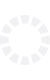
t = 0.00 s
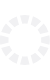
t = 0.50 s
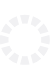
t = 1.00 s
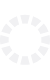
t = 1.50 s

The animated SVG that drew these frames (rendered in a browser with its animation timeline set to each time). Animation: 1 SMIL element (animateTransform=1); one cycle of 2.00 s, repeats indefinitely.

<svg xmlns="http://www.w3.org/2000/svg" viewBox="0 0 108.81 108.81" style="fill:#f1f1f3;width:50px;height:80px">
<g id="圖層_1-2" data-name="圖層 1">
<path d="M64.84 1 60 19.19a36.24 36.24.0 0 0-11.1.0L44.05 1A54.23 54.23.0 0 1 64.91 1z"/>
<path d="M41.61 21.14A34.86 34.86.0 0 0 32 26.77L18.76 13.38A53.69 53.69.0 0 1 36.81 3z"/>
<path d="M26.7 32a34.86 34.86.0 0 0-5.63 9.6L2.87 36.73a53.88 53.88.0 0 1 10.51-18z"/>
<path d="M18.76 54.41A36.49 36.49.0 0 0 19.19 60L1 64.91A54.23 54.23.0 0 1 1 44.05l18.18 4.73A36.52 36.52.0 0 0 18.76 54.41z"/>
<path d="M26.7 76.81 13.38 90.05A53.69 53.69.0 0 1 3 72l18.19-4.87A35 35 0 0 0 26.7 76.81z"/>
<path d="M41.61 87.67l-4.88 18.2a54.11 54.11.0 0 1-18-10.43L32.08 82.12A35.14 35.14.0 0 0 41.61 87.67z"/>
<path d="M64.84 107.8a54.28 54.28.0 0 1-20.87.0l4.81-18.18a35.62 35.62.0 0 0 11.1.0z"/>
<path d="M90.05 95.44a54 54 0 0 1-18 10.43l-4.87-18.2A34.86 34.86.0 0 0 76.73 82z"/>
<path d="M105.87 72.08a54.11 54.11.0 0 1-10.43 18L82.12 76.73a35.08 35.08.0 0 0 5.62-9.6z"/>
<path d="M108.81 54.41a53 53 0 0 1-1 10.43L89.62 60a35.62 35.62.0 0 0 0-11.1l18.18-4.88A53.74 53.74.0 0 1 108.81 54.41z"/>
<path d="M105.87 36.73l-18.2 4.88A34.86 34.86.0 0 0 82 32L95.36 18.69A53.76 53.76.0 0 1 105.87 36.73z"/>
<path d="M90.05 13.38 76.73 26.7a34.86 34.86.0 0 0-9.6-5.63L72 2.87A53.71 53.71.0 0 1 90.05 13.38z"/>
<animateTransform attributeType="auto" dur="2s" attributeName="transform" repeatCount="indefinite" type="rotate" from="0,54.23,54.23" to="360,54.23,54.23"/>
</g>
</svg>
